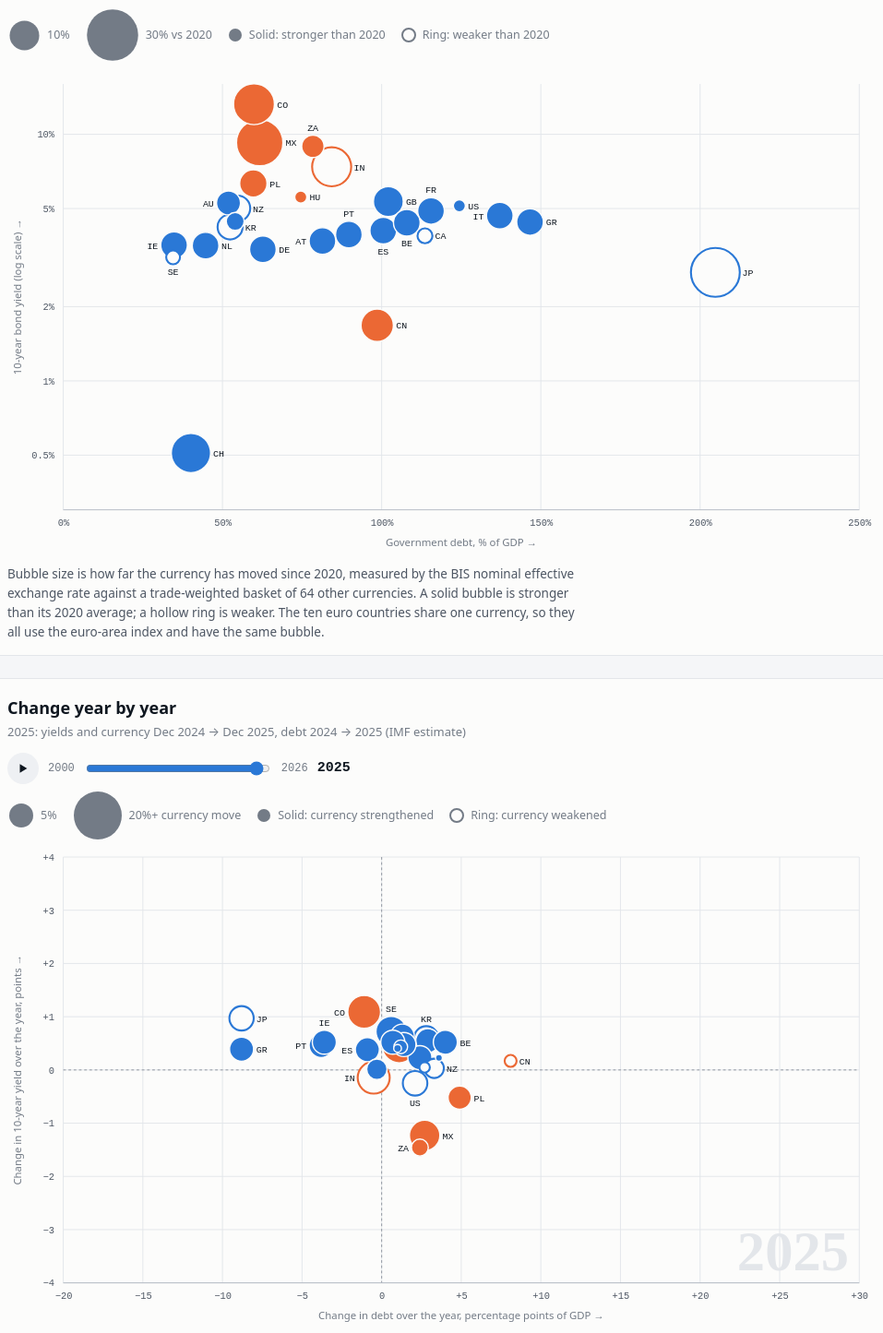
D3 v7 page, settled after 480 driven frames (8 s of simulated time); the page loaded 1 data file(s).


// ── assets/app.js
(async function () {
  const data = await d3.json("data/data.json");
  const reduceMotion = window.matchMedia("(prefers-reduced-motion: reduce)").matches;
  const DURATION = reduceMotion ? 0 : 650;

  // ---------- data helpers ----------

  const monthShift = (ym, months) => {
    const [y, m] = ym.split("-").map(Number);
    const t = y * 12 + (m - 1) + months;
    return `${Math.floor(t / 12)}-${String((t % 12) + 1).padStart(2, "0")}`;
  };
  // Value for a month, falling back up to two months earlier to bridge reporting gaps.
  const valueAt = (series, ym) => {
    for (let k = 0; k <= 2; k++) {
      const v = series[monthShift(ym, -k)];
      if (v != null) return v;
    }
    return null;
  };
  const latestKey = (series) => Object.keys(series).sort().at(-1);
  const monthName = (ym) => d3.timeFormat("%b %Y")(d3.timeParse("%Y-%m")(ym));

  // The debt series runs into this year's IMF forecast; "where countries stand" uses the latest estimate.
  const lastDebtYear = data.debtForecastFrom - 1;
  const lastMonth = d3.max(data.countries, (c) => latestKey(data.series[c.iso3].yield));

  const rows = data.countries.map((c) => {
    const s = data.series[c.iso3];
    const month = latestKey(s.yield);
    const debtYear = lastDebtYear;
    return {
      ...c,
      month,
      debtYear,
      yield: s.yield[month],
      neer: valueAt(s.neer, month),
      debt: s.debt[debtYear],
      // Change over one calendar year: December to December for yield and currency, and the
      // year-on-year change in debt. The current year runs from December to the latest month.
      change(year) {
        const from = `${year - 1}-12`;
        const to = year === data.debtForecastFrom ? lastMonth : `${year}-12`;
        const y0 = valueAt(s.yield, from), y1 = valueAt(s.yield, to);
        const n0 = valueAt(s.neer, from), n1 = valueAt(s.neer, to);
        const d0 = s.debt[year - 1], d1 = s.debt[year];
        if ([y0, y1, n0, n1, d0, d1].some((v) => v == null)) return null;
        return { dYield: y1 - y0, dDebt: d1 - d0, dFx: (n1 / n0 - 1) * 100 };
      },
    };
  });

  const groupColor = (g) => (g === "em" ? "var(--s-em)" : "var(--s-adv)");
  const groupName = (g) => (g === "em" ? "Emerging market" : "Advanced economy");
  const signed = (v, digits = 2) => (v > 0 ? "+" : v < 0 ? "−" : "") + Math.abs(v).toFixed(digits);

  // ---------- tooltip ----------

  const tip = document.getElementById("tip");
  const showTip = (el, html) => {
    const b = el.getBoundingClientRect();
    tip.innerHTML = html;
    tip.hidden = false;
    const w = tip.offsetWidth;
    const x = Math.min(Math.max(b.left + b.width / 2, w / 2 + 8), window.innerWidth - w / 2 - 8);
    tip.style.left = `${x}px`;
    tip.style.top = `${b.top}px`;
  };
  const hideTip = () => (tip.hidden = true);
  window.addEventListener("scroll", hideTip, { passive: true });
  const tipRow = (label, value) => `<div class="row"><span>${label}</span><span>${value}</span></div>`;

  // ---------- label placement ----------

  // Greedy: try right, left, above, below each bubble; keep the first spot that
  // clears every other bubble and every label already placed.
  function placeLabels(nodes, width, height) {
    const CH = 6.6, H = 11, placed = [];
    const hitsCircle = (box, n) => {
      const cx = Math.max(box.x0, Math.min(n.x, box.x1));
      const cy = Math.max(box.y0, Math.min(n.y, box.y1));
      return (cx - n.x) ** 2 + (cy - n.y) ** 2 < (n.r + 1) ** 2;
    };
    const overlaps = (a, b) => a.x0 < b.x1 && b.x0 < a.x1 && a.y0 < b.y1 && b.y0 < a.y1;
    for (const n of [...nodes].sort((a, b) => b.r - a.r)) {
      const w = n.label.length * CH, g = 3;
      const cands = [
        { x: n.x + n.r + g, y: n.y + 4, anchor: "start", box: [n.x + n.r + g, n.y - H / 2, n.x + n.r + g + w, n.y + H / 2] },
        { x: n.x - n.r - g, y: n.y + 4, anchor: "end", box: [n.x - n.r - g - w, n.y - H / 2, n.x - n.r - g, n.y + H / 2] },
        { x: n.x, y: n.y - n.r - g - 2, anchor: "middle", box: [n.x - w / 2, n.y - n.r - g - H, n.x + w / 2, n.y - n.r - g] },
        { x: n.x, y: n.y + n.r + g + 9, anchor: "middle", box: [n.x - w / 2, n.y + n.r + g, n.x + w / 2, n.y + n.r + g + H] },
        { x: n.x + n.r * 0.7 + g, y: n.y - n.r * 0.7 - 2, anchor: "start", box: [n.x + n.r * 0.7 + g, n.y - n.r * 0.7 - g - H, n.x + n.r * 0.7 + g + w, n.y - n.r * 0.7 - g] },
        { x: n.x - n.r * 0.7 - g, y: n.y - n.r * 0.7 - 2, anchor: "end", box: [n.x - n.r * 0.7 - g - w, n.y - n.r * 0.7 - g - H, n.x - n.r * 0.7 - g, n.y - n.r * 0.7 - g] },
        { x: n.x + n.r * 0.7 + g, y: n.y + n.r * 0.7 + 9, anchor: "start", box: [n.x + n.r * 0.7 + g, n.y + n.r * 0.7 + g - 2, n.x + n.r * 0.7 + g + w, n.y + n.r * 0.7 + g + H - 2] },
        { x: n.x - n.r * 0.7 - g, y: n.y + n.r * 0.7 + 9, anchor: "end", box: [n.x - n.r * 0.7 - g - w, n.y + n.r * 0.7 + g - 2, n.x - n.r * 0.7 - g, n.y + n.r * 0.7 + g + H - 2] },
      ].map((c) => ({ ...c, box: { x0: c.box[0], y0: c.box[1], x1: c.box[2], y1: c.box[3] } }));
      const inside = (b) => b.x0 >= 0 && b.x1 <= width && b.y0 >= 0 && b.y1 <= height;
      const ok = (c) => inside(c.box) && !placed.some((p) => overlaps(p, c.box)) && !nodes.some((o) => o !== n && hitsCircle(c.box, o));
      // No clear spot: leave the bubble unlabelled rather than overprint; hover still names it.
      const pick = cands.find(ok);
      if (pick) placed.push(pick.box);
      Object.assign(n, pick ? { lx: pick.x, ly: pick.y, anchor: pick.anchor, show: true } : { lx: n.x, ly: n.y, anchor: "middle", show: false });
    }
  }

  // ---------- generic bubble chart ----------

  function bubbleChart(container, opts) {
    const W = 1000, H = 560, m = { l: 64, r: 24, t: 18, b: 54 };
    const svg = d3.select(container).append("svg").attr("viewBox", `0 0 ${W} ${H}`).attr("role", "img").attr("aria-label", opts.aria);
    const gridX = svg.append("g").attr("class", "grid");
    const gridY = svg.append("g").attr("class", "grid");
    const zeros = svg.append("g");
    svg.append("line").attr("class", "baseline").attr("x1", m.l).attr("x2", W - m.r).attr("y1", H - m.b).attr("y2", H - m.b);
    const axX = svg.append("g").attr("transform", `translate(0,${H - m.b})`);
    const axY = svg.append("g").attr("transform", `translate(${m.l},0)`);
    svg.append("text").attr("class", "axis-title").attr("x", (W + m.l - m.r) / 2).attr("y", H - 12).attr("text-anchor", "middle").text(opts.xTitle);
    svg.append("text").attr("class", "axis-title").attr("transform", `translate(16 ${(H - m.b + m.t) / 2}) rotate(-90)`).attr("text-anchor", "middle").text(opts.yTitle);
    const mark = svg.append("text").attr("class", "watermark").attr("x", W - m.r - 12).attr("y", H - m.b - 14).attr("text-anchor", "end");
    const bubbles = svg.append("g");
    const labels = svg.append("g");
    let first = true; // draw the first frame complete, animate only later updates

    function update(items, { x, y, xTicks, yTicks, xFmt, yFmt, watermark = "", duration = DURATION }) {
      x.range([m.l, W - m.r]);
      y.range([H - m.b, m.t]);
      mark.text(watermark);
      const t = svg.transition().duration(first || reduceMotion ? 0 : duration).ease(d3.easeCubicInOut);
      first = false;

      const styleAxis = (g) => g.call((s) => s.select(".domain").remove()).call((s) => s.selectAll(".tick line").remove());
      axX.transition(t).call(d3.axisBottom(x).tickValues(xTicks).tickFormat(xFmt).tickSize(0).tickPadding(10)).call(styleAxis);
      axY.transition(t).call(d3.axisLeft(y).tickValues(yTicks).tickFormat(yFmt).tickSize(0).tickPadding(10)).call(styleAxis);
      gridX.selectAll("line").data(xTicks, (d) => d).join(
        (e) => e.append("line").attr("y1", m.t).attr("y2", H - m.b).attr("x1", x).attr("x2", x),
        (u) => u.call((u) => u.transition(t).attr("x1", x).attr("x2", x)),
      );
      gridY.selectAll("line").data(yTicks, (d) => d).join(
        (e) => e.append("line").attr("x1", m.l).attr("x2", W - m.r).attr("y1", y).attr("y2", y),
        (u) => u.call((u) => u.transition(t).attr("y1", y).attr("y2", y)),
      );
      const zeroLines = [];
      if (opts.zeroLines) {
        zeroLines.push({ k: "x", x1: x(0), x2: x(0), y1: m.t, y2: H - m.b });
        zeroLines.push({ k: "y", x1: m.l, x2: W - m.r, y1: y(0), y2: y(0) });
      }
      zeros.selectAll("line").data(zeroLines, (d) => d.k).join("line").attr("class", "zero")
        .transition(t).attr("x1", (d) => d.x1).attr("x2", (d) => d.x2).attr("y1", (d) => d.y1).attr("y2", (d) => d.y2);

      const nodes = items.map((d) => ({ d, x: x(d.x), y: y(d.y), r: d.r, label: d.label || d.iso2 }));
      placeLabels(nodes, W, H - m.b);
      nodes.sort((a, b) => b.r - a.r); // big ones underneath

      bubbles.selectAll("g.bubble").data(nodes, (n) => n.d.iso3).join(
        (e) => {
          const g = e.append("g").attr("class", "bubble").attr("tabindex", 0).attr("transform", (n) => `translate(${n.x},${n.y})`);
          g.append("circle").attr("r", (n) => n.r);
          return g;
        },
        (u) => u,
        (x) => x.remove(),
      )
        .order()
        .attr("aria-label", (n) => n.d.aria)
        .classed("hollow", (n) => n.d.hollow)
        .on("mouseenter focus", function (_, n) { showTip(this.querySelector("circle"), n.d.tip); })
        .on("mouseleave blur", hideTip)
        .call((g) => g.transition(t).attr("transform", (n) => `translate(${n.x},${n.y})`))
        .select("circle")
        .call((c) => c.transition(t).attr("r", (n) => n.r)
          .attr("fill", (n) => (n.d.hollow ? "var(--surface)" : groupColor(n.d.group)))
          .style("stroke", (n) => (n.d.hollow ? groupColor(n.d.group) : null)));

      labels.selectAll("text").data(nodes, (n) => n.d.iso3).join((e) => e.append("text").attr("class", "lbl").attr("x", (n) => n.lx).attr("y", (n) => n.ly))
        .text((n) => n.label)
        .attr("text-anchor", (n) => n.anchor)
        .attr("visibility", (n) => (n.show ? null : "hidden"))
        .transition(t).attr("x", (n) => n.lx).attr("y", (n) => n.ly);
    }
    return { update };
  }

  // Draws a row of reference circles so bubble size can be read.
  function sizeKey(el, entries) {
    el.innerHTML = entries.map(({ r, label, hollow }) => {
      const s = Math.ceil(r * 2 + 4);
      const fill = hollow ? "var(--surface)" : "var(--muted)";
      const stroke = hollow ? "var(--muted)" : "none";
      return `<span class="k"><svg width="${s}" height="${s}" viewBox="0 0 ${s} ${s}"><circle cx="${s / 2}" cy="${s / 2}" r="${r}" fill="${fill}" stroke="${stroke}" stroke-width="2"/></svg>${label}</span>`;
    }).join("");
  }

  // ---------- chart 1: levels ----------

  // Size by the move since 2020 rather than the index itself: indices cluster around 100,
  // so area proportional to the index makes every bubble look the same.
  const R1 = 28; // radius at the largest move
  const vs2020 = (v) => v - 100;
  const maxMove = d3.max(rows, (r) => Math.abs(vs2020(r.neer))) || 1;
  const rNeer = (v) => Math.max(3, Math.sqrt(Math.abs(vs2020(v)) / maxMove) * R1);
  const pct = (v) => `${v > 0 ? "+" : v < 0 ? "−" : ""}${Math.abs(v).toFixed(1)}%`;
  const months = [...new Set(rows.map((r) => r.month))].sort();
  document.getElementById("levels-sub").textContent =
    `10-year yield: ${monthName(months.at(-1))} average` +
    (months.length > 1 ? ` (${rows.filter((r) => r.month !== months.at(-1)).map((r) => `${r.iso2} ${monthName(r.month)}`).join(", ")})` : "") +
    ` · Debt: ${rows[0].debtYear} · Currency: same month as yield`;
  sizeKey(document.getElementById("levels-key"), [
    { r: rNeer(110), label: "10%" }, { r: rNeer(130), label: "30% vs 2020" },
    { r: 7, label: "Solid: stronger than 2020" }, { r: 7, label: "Ring: weaker than 2020", hollow: true },
  ]);

  const levels = bubbleChart(document.getElementById("levels"), {
    aria: "Bubble chart of government debt to GDP against 10-year bond yield, sized by currency change since 2020",
    xTitle: "Government debt, % of GDP →",
    yTitle: "10-year bond yield (log scale) →",
  });
  const maxDebt = d3.max(rows, (r) => r.debt);
  levels.update(
    rows.map((r) => ({
      ...r, x: r.debt, y: r.yield, r: rNeer(r.neer), hollow: r.neer < 100,
      aria: `${r.name}: debt ${r.debt.toFixed(0)}% of GDP, yield ${r.yield.toFixed(2)}%, currency ${pct(vs2020(r.neer))} vs 2020`,
      tip: `<b>${r.name}</b>` +
        tipRow("10-year yield", `${r.yield.toFixed(2)}%`) +
        tipRow(`Debt / GDP (${r.debtYear})`, `${r.debt.toFixed(1)}%`) +
        tipRow(r.euro ? "Euro vs 2020" : "Currency vs 2020", pct(vs2020(r.neer))) +
        tipRow("Month", monthName(r.month)),
    })),
    {
      x: d3.scaleLinear().domain([0, Math.ceil((maxDebt * 1.06) / 50) * 50]),
      y: d3.scaleLog().domain([0.3, 16]),
      xTicks: d3.range(0, Math.ceil((maxDebt * 1.06) / 50) * 50 + 1, 50),
      yTicks: [0.5, 1, 2, 5, 10],
      xFmt: (v) => `${v}%`,
      yFmt: (v) => `${v}%`,
    },
  );

  // ---------- chart 2: change year by year ----------

  const change = bubbleChart(document.getElementById("change"), {
    aria: "Animated bubble chart of each year's change in debt to GDP against the change in bond yield, sized by currency change",
    xTitle: "Change in debt over the year, percentage points of GDP →",
    yTitle: "Change in 10-year yield over the year, points →",
    zeroLines: true,
  });

  // Axes stay fixed across years so movement between frames means something. They cover
  // about 98% of country-years; the rest (the euro crisis, Ireland's 2015 GDP revision)
  // are pinned to the edge with an arrow, and the tooltip gives the real figure.
  const X2 = [-20, 30], Y2 = [-4, 4];
  const x2 = d3.scaleLinear().domain(X2), y2 = d3.scaleLinear().domain(Y2);
  const R2 = 26, FX_MAX = 20; // radius at a 20% currency move; bigger moves are capped
  const rFx = (v) => Math.max(3, Math.sqrt(Math.min(Math.abs(v), FX_MAX) / FX_MAX) * R2);
  sizeKey(document.getElementById("change-key"), [
    { r: rFx(5), label: "5%" }, { r: rFx(FX_MAX), label: `${FX_MAX}%+ currency move` },
    { r: 7, label: "Solid: currency strengthened" }, { r: 7, label: "Ring: currency weakened", hollow: true },
  ]);

  const firstYear = +d3.min(data.countries, (c) => Object.keys(data.series[c.iso3].yield).sort()[0]).slice(0, 4) + 1;
  const lastYear = data.debtForecastFrom;
  const isPartial = (year) => year === lastYear;
  const yearName = (year) => (isPartial(year) ? `${year} to ${d3.timeFormat("%b")(d3.timeParse("%Y-%m")(lastMonth))}` : `${year}`);
  const pin = (v, [lo, hi]) => Math.max(lo, Math.min(hi, v));

  function drawChange(year, duration) {
    const items = rows.map((r) => ({ r, c: r.change(year) })).filter((o) => o.c);
    document.getElementById("change-sub").textContent = isPartial(year)
      ? `${year} so far: yields and currency Dec ${year - 1} → ${monthName(lastMonth)}, debt is the IMF forecast for ${year}`
      : `${year}: yields and currency Dec ${year - 1} → Dec ${year}, debt ${year - 1} → ${year}` +
        (year === lastDebtYear ? " (IMF estimate)" : "");

    change.update(
      items.map(({ r, c }) => {
        const arrow = (c.dDebt > X2[1] ? "→" : c.dDebt < X2[0] ? "←" : "") + (c.dYield > Y2[1] ? "↑" : c.dYield < Y2[0] ? "↓" : "");
        return {
          ...r, x: pin(c.dDebt, X2), y: pin(c.dYield, Y2), r: rFx(c.dFx), hollow: c.dFx < 0,
          label: r.iso2 + (arrow ? ` ${arrow}` : ""),
          aria: `${r.name}, ${yearName(year)}: debt ${signed(c.dDebt, 1)} points, yield ${signed(c.dYield)} points, currency ${signed(c.dFx, 1)}%` +
            (arrow ? " (off the chart; pinned to the edge)" : ""),
          tip: `<b>${r.name}, ${yearName(year)}</b>` +
            tipRow("Yield change", `${signed(c.dYield)} pts`) +
            tipRow(isPartial(year) ? "Debt/GDP (forecast)" : "Debt/GDP change", `${signed(c.dDebt, 1)} pts`) +
            tipRow(r.euro ? "Euro" : "Currency", `${signed(c.dFx, 1)}%`) +
            (arrow ? tipRow("Off the chart", arrow) : ""),
        };
      }),
      {
        x: x2, y: y2,
        xTicks: d3.range(X2[0], X2[1] + 1, 5), yTicks: d3.range(Y2[0], Y2[1] + 1, 1),
        xFmt: (v) => (v === 0 ? "0" : signed(v, 0)),
        yFmt: (v) => (v === 0 ? "0" : signed(v, 0)),
        watermark: yearName(year),
        duration,
      },
    );
    renderTable(year);
  }

  // ---------- table ----------

  function renderTable(year) {
    const unit = yearName(year);
    const head = `<thead><tr><th>Country</th><th>Group</th><th class="n">Yield</th><th class="n">Debt/GDP</th><th class="n">Currency</th>` +
      `<th class="n">Δ yield (${unit})</th><th class="n">Δ debt (${unit})</th><th class="n">Δ currency (${unit})</th></tr></thead>`;
    const body = [...rows].sort((a, b) => b.debt - a.debt).map((r) => {
      const c = r.change(year);
      const cell = (v, d, suffix = "") => `<td class="n">${c ? signed(v, d) + suffix : "–"}</td>`;
      return `<tr><td>${r.name}</td><td>${r.group === "em" ? "Emerging" : "Advanced"}</td>` +
        `<td class="n">${r.yield.toFixed(2)}%</td><td class="n">${r.debt.toFixed(1)}%</td><td class="n">${r.neer.toFixed(1)}</td>` +
        cell(c && c.dYield, 2) + cell(c && c.dDebt, 1) + cell(c && c.dFx, 1, "%") + "</tr>";
    }).join("");
    document.getElementById("tbl").innerHTML = head + "<tbody>" + body + "</tbody>";
  }

  // ---------- year slider and play button ----------

  const FRAME_MS = 1100;
  const slider = document.getElementById("year");
  const out = document.getElementById("year-out");
  const play = document.getElementById("play");
  slider.min = firstYear;
  slider.max = lastYear;
  document.getElementById("year-min").textContent = firstYear;
  document.getElementById("year-max").textContent = lastYear;
  let timer = null;

  const show = (year, duration) => {
    slider.value = year;
    out.textContent = yearName(year);
    slider.setAttribute("aria-valuetext", yearName(year));
    drawChange(year, duration);
  };
  const stop = () => {
    clearInterval(timer);
    timer = null;
    play.setAttribute("aria-pressed", "false");
    play.setAttribute("aria-label", "Play");
  };
  play.addEventListener("click", () => {
    if (timer) return stop();
    if (+slider.value >= lastYear) show(firstYear);
    play.setAttribute("aria-pressed", "true");
    play.setAttribute("aria-label", "Pause");
    timer = setInterval(() => {
      const next = +slider.value + 1;
      if (next > lastYear) return stop();
      show(next, FRAME_MS * 0.85);
      if (next === lastYear) stop();
    }, FRAME_MS);
  });
  slider.addEventListener("input", () => {
    stop();
    show(+slider.value, 350);
  });
  // Open on ?year=YYYY if given, otherwise the latest full year.
  const asked = +new URLSearchParams(location.search).get("year");
  show(asked >= firstYear && asked <= lastYear ? asked : lastDebtYear);

  // ---------- sources ----------

  document.getElementById("src").innerHTML =
    `<p>Data refreshed ${data.updated}. Yields: ${data.sources.yield} (<a href="https://data-explorer.oecd.org/">OECD</a>). ` +
    `Currency: ${data.sources.neer} (<a href="https://data.bis.org/topics/EER">BIS</a>). ` +
    `Debt: ${data.sources.debt} (<a href="https://www.imf.org/external/datamapper/GGXWDG_NGDP@WEO">IMF</a>); the latest year is an IMF estimate.</p>` +
    `<p>Yields are monthly averages, so they can differ from today's market quote. Brazil, Turkey, Singapore and Indonesia are left out because no free source publishes a current, comparable 10-year yield for them.</p>`;
})();


### data: data/data.json, 290589 bytes — head not shown